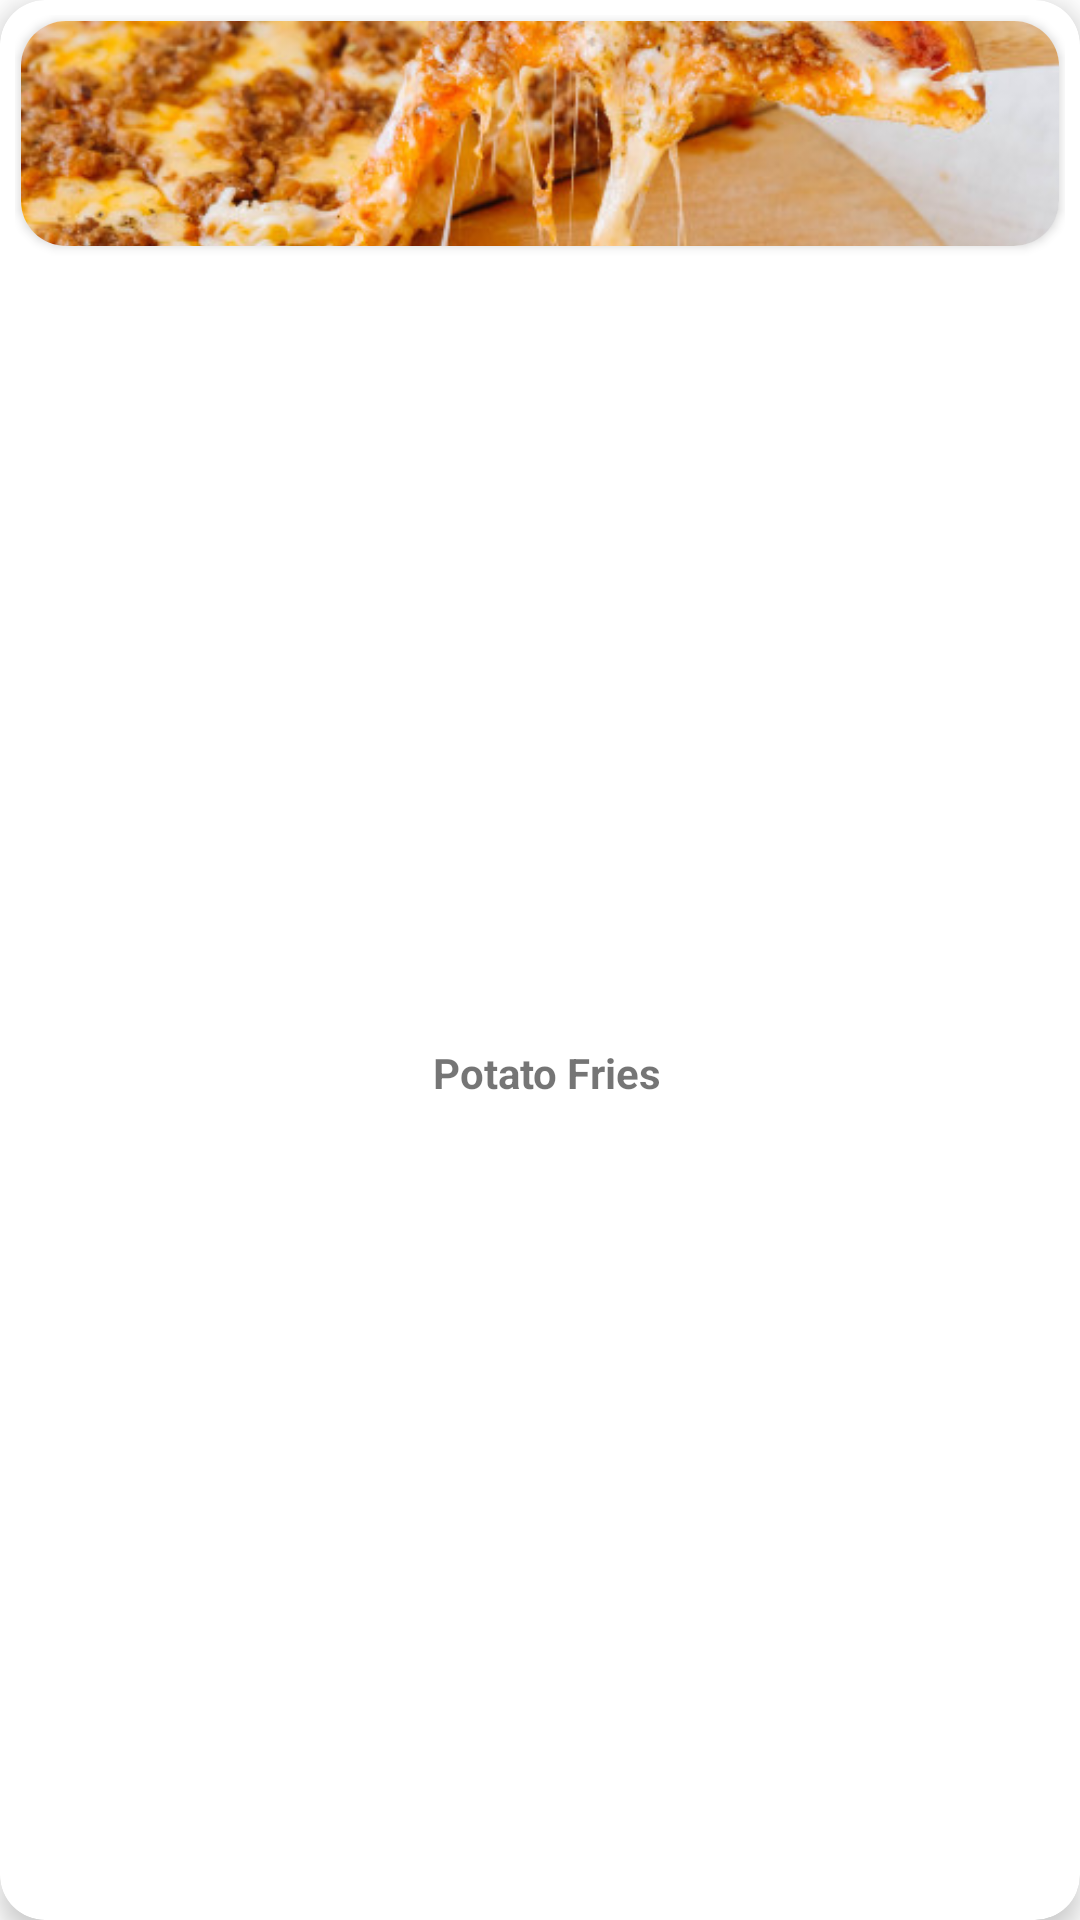

Layout XML and referenced resources for this Android screen:
<!-- AndroidManifest.xml: application theme Theme.FoodStore -->
<!-- res/layout/category_item.xml -->
<?xml version="1.0" encoding="utf-8"?>
<androidx.cardview.widget.CardView xmlns:android="http://schemas.android.com/apk/res/android"
    xmlns:app="http://schemas.android.com/apk/res-auto"
    android:id="@+id/category_card"
    android:layout_width="125dp"
    android:layout_height="125dp"
    android:layout_marginStart="10dp"
    android:layout_marginTop="5dp"
    android:layout_marginEnd="5dp"
    android:layout_marginBottom="10dp"
    android:padding="5dp"
    app:cardCornerRadius="15dp"
    app:cardElevation="5dp">

    <LinearLayout
        android:layout_width="match_parent"
        android:layout_height="match_parent"
        android:orientation="vertical"
        android:padding="5dp">

        <androidx.cardview.widget.CardView
            android:layout_width="match_parent"
            android:layout_height="75dp"
            android:layout_gravity="center_horizontal"
            android:layout_margin="2dp"
            android:layout_marginBottom="10dp"
            app:cardCornerRadius="15dp">

            <ImageView
                android:id="@+id/ctg_img"
                android:layout_width="match_parent"
                android:layout_height="match_parent"
                android:scaleType="centerCrop"
                android:src="@drawable/bolonese" />

        </androidx.cardview.widget.CardView>

        <LinearLayout
            android:layout_width="match_parent"
            android:layout_height="match_parent"
            android:gravity="center"
            android:orientation="horizontal">

            <TextView
                android:id="@+id/ctg_title"
                android:layout_width="wrap_content"
                android:layout_height="wrap_content"
                android:layout_marginStart="5dp"
                android:layout_marginTop="3dp"
                android:layout_marginBottom="5dp"
                android:text="Potato Fries"
                android:textStyle="bold" />

        </LinearLayout>

    </LinearLayout>

</androidx.cardview.widget.CardView>
<!-- resources referenced by this layout -->
<resources>
  <!-- drawable bolonese: jpg bitmap (drawable, 110622 bytes) -->
  <style name="Theme.FoodStore" parent="Theme.MaterialComponents.Light.DarkActionBar">
          
          <item name="colorPrimary">@color/green_500</item>
          <item name="colorPrimaryVariant">@color/green_700</item>
          <item name="colorOnPrimary">@color/white</item>
          
          <item name="colorSecondary">@color/teal_200</item>
          <item name="colorSecondaryVariant">@color/teal_700</item>
          <item name="colorOnSecondary">@color/black</item>
          
          <item name="android:statusBarColor" tools:targetApi="l">@color/green_700</item>
          
          <item name="android:forceDarkAllowed" tools:targetApi="q">false</item>
          <item name="bottomSheetDialogTheme">@style/AppBottomSheetDialogTheme</item>
      </style>
  <color name="green_500">#43AD83</color>
  <color name="green_700">#32906C</color>
  <color name="white">#FFFFFFFF</color>
  <color name="teal_200">#FF03DAC5</color>
  <color name="teal_700">#FF018786</color>
  <color name="black">#FF000000</color>
  <style name="AppBottomSheetDialogTheme" parent="Theme.Design.Light.BottomSheetDialog">
          <item name="bottomSheetStyle">@style/AppModalStyle</item>
          <item name="bottomSheetDialogTheme">@style/AppBottomSheetDialogTheme</item>
      </style>
  <style name="AppModalStyle" parent="Widget.Design.BottomSheet.Modal">
          <item name="android:background">@drawable/bottom_sheet_shape</item>
          <item name="bottomSheetDialogTheme">@style/AppBottomSheetDialogTheme</item>
      </style>
</resources>
